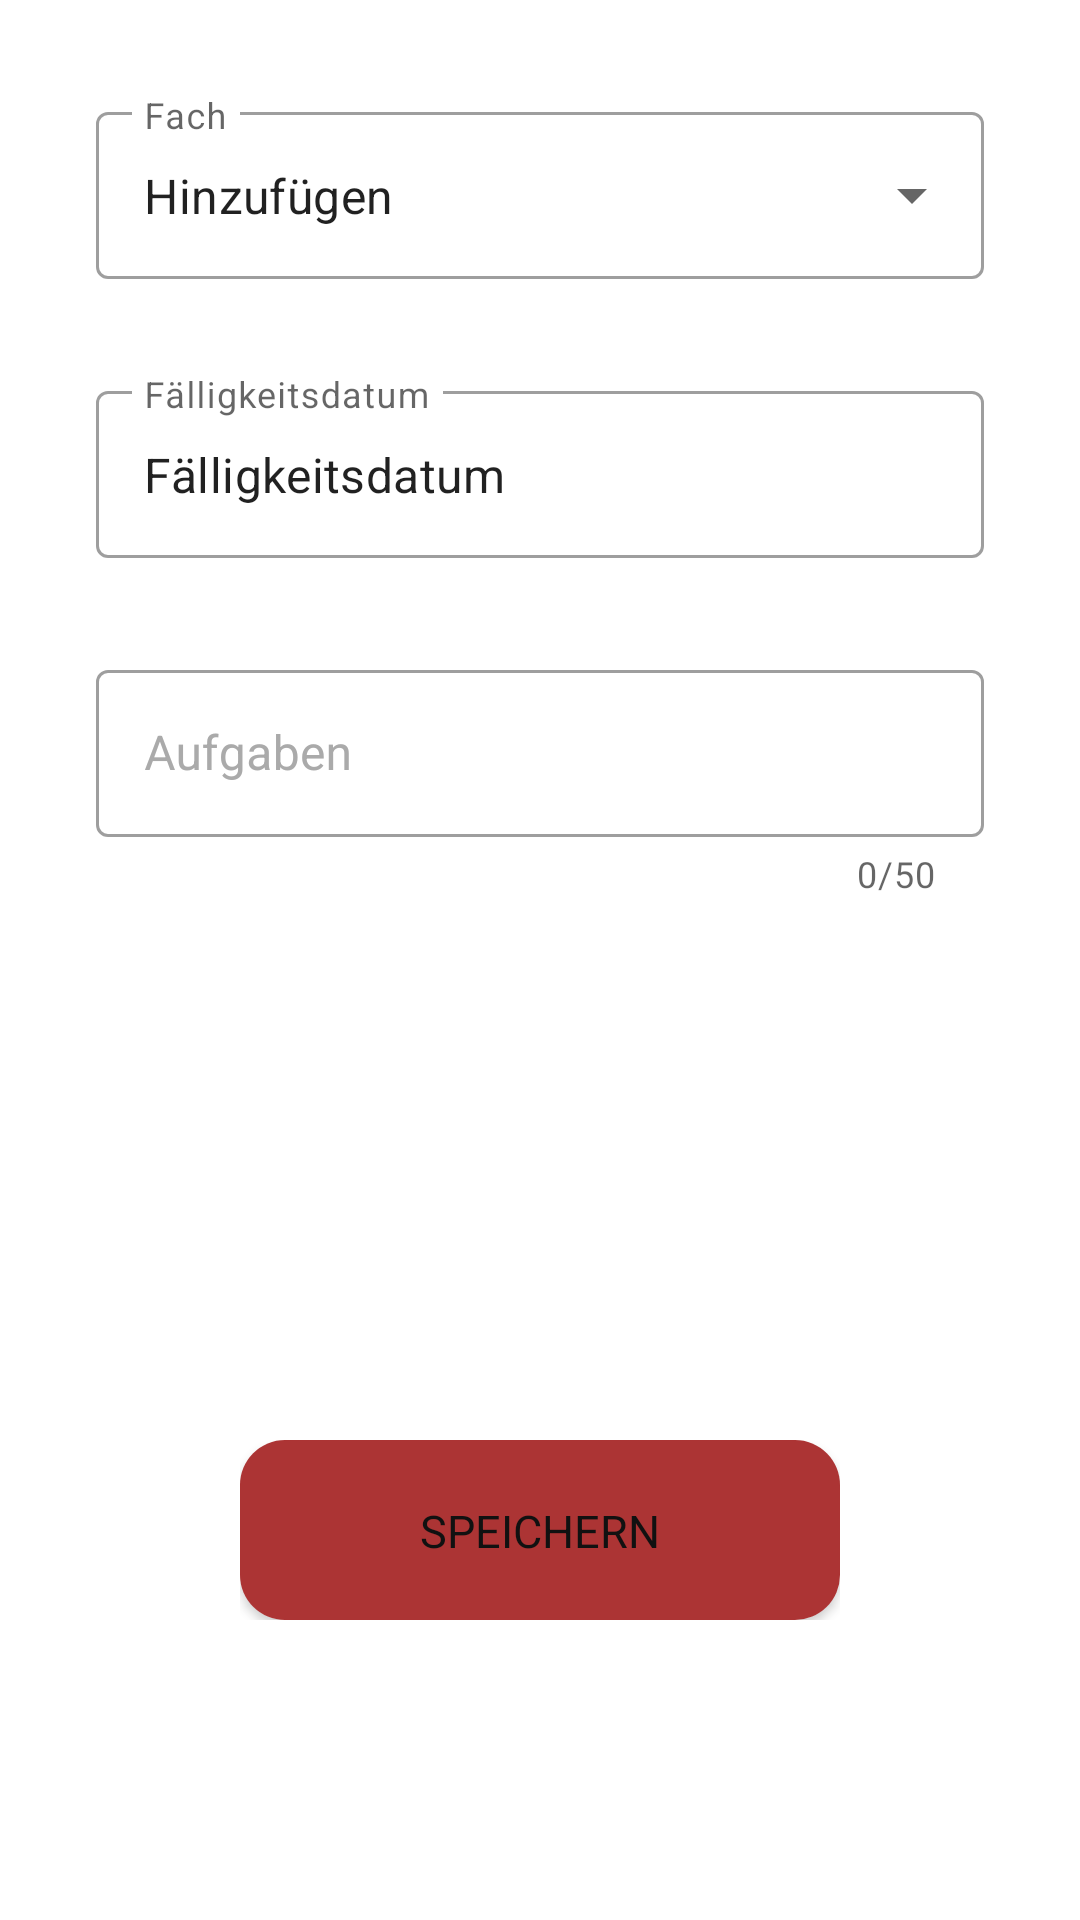

Android layout source for this screen:
<!-- AndroidManifest.xml: application theme Theme.GymWeb -->
<!-- res/layout/activity_hw_input.xml -->
<?xml version="1.0" encoding="utf-8"?>
<androidx.constraintlayout.widget.ConstraintLayout xmlns:android="http://schemas.android.com/apk/res/android"
    xmlns:app="http://schemas.android.com/apk/res-auto"
    xmlns:tools="http://schemas.android.com/tools"
    android:layout_width="match_parent"
    android:layout_height="match_parent"
    tools:context=".HW_Input">

    <com.google.android.material.textfield.TextInputLayout
        android:id="@+id/Layout1"
        style="@style/Widget.MaterialComponents.TextInputLayout.OutlinedBox.ExposedDropdownMenu"
        android:layout_width="match_parent"
        android:layout_height="wrap_content"
        android:layout_marginStart="32dp"
        android:layout_marginTop="32dp"
        android:layout_marginEnd="32dp"
        android:hint="Fach"
        app:hintAnimationEnabled="true"
        app:hintTextColor="@android:color/black"
        app:startIconDrawable="@drawable/ic_subject"
        app:layout_constraintEnd_toEndOf="parent"
        app:layout_constraintStart_toStartOf="parent"
        app:layout_constraintTop_toTopOf="parent">

        <AutoCompleteTextView
            android:id="@+id/SelectSubject"
            android:layout_width="match_parent"
            android:layout_height="match_parent"
            android:layout_weight="1"
            android:inputType="none"
            android:text="Hinzufügen" />

    </com.google.android.material.textfield.TextInputLayout>


    <com.google.android.material.textfield.TextInputLayout
        android:id="@+id/Layout2"
        style="@style/Widget.MaterialComponents.TextInputLayout.OutlinedBox"
        android:layout_width="0dp"
        android:layout_height="wrap_content"
        android:layout_marginStart="32dp"
        android:layout_marginTop="32dp"
        android:layout_marginEnd="32dp"
        android:hint="Aufgaben"
        android:textColorHint="@android:color/darker_gray"
        app:hintTextColor="@android:color/black"
        app:counterEnabled="true"
        app:counterMaxLength="50"
        app:expandedHintEnabled="true"
        app:hintAnimationEnabled="true"
        app:hintEnabled="true"
        app:layout_constraintEnd_toEndOf="parent"
        app:layout_constraintHorizontal_bias="0.0"
        app:layout_constraintStart_toStartOf="parent"
        app:layout_constraintTop_toBottomOf="@+id/Layout3">

        <com.google.android.material.textfield.TextInputEditText
            android:id="@+id/Task"
            android:layout_width="match_parent"
            android:layout_height="wrap_content"
            android:maxLength="50" />
    </com.google.android.material.textfield.TextInputLayout>

    <com.google.android.material.textfield.TextInputLayout
        android:id="@+id/Layout3"
        style="@style/Widget.MaterialComponents.TextInputLayout.OutlinedBox.ExposedDropdownMenu"
        android:layout_width="match_parent"
        android:layout_height="wrap_content"
        android:layout_marginStart="32dp"
        android:layout_marginTop="32dp"
        android:layout_marginEnd="32dp"
        android:hint="Fälligkeitsdatum"
        app:startIconDrawable="@drawable/ic_day"
        app:hintTextColor="@android:color/black"
        app:endIconMode="none"
        app:layout_constraintEnd_toEndOf="parent"
        app:layout_constraintStart_toStartOf="parent"
        app:layout_constraintTop_toBottomOf="@+id/Layout1">

        <AutoCompleteTextView
            android:id="@+id/SelectDay"
            android:layout_width="match_parent"
            android:layout_height="match_parent"
            android:layout_weight="1"
            android:inputType="none"
            android:editable="false"
            android:text="Fälligkeitsdatum"/>


    </com.google.android.material.textfield.TextInputLayout>

    <include
        android:id="@+id/save_btn"
        layout="@layout/layout_progress_button"
        android:layout_width="200dp"
        android:layout_height="wrap_content"
        android:layout_marginBottom="100dp"
        app:layout_constraintBottom_toBottomOf="parent"
        app:layout_constraintEnd_toEndOf="parent"
        app:layout_constraintStart_toStartOf="parent" />


</androidx.constraintlayout.widget.ConstraintLayout>
<!-- res/layout/layout_progress_button.xml (included above) -->
<?xml version="1.0" encoding="utf-8"?>
<androidx.constraintlayout.widget.ConstraintLayout
    xmlns:android="http://schemas.android.com/apk/res/android"
    xmlns:app="http://schemas.android.com/apk/res-auto"
    android:layout_width="match_parent"
    android:layout_height="wrap_content">


    <androidx.cardview.widget.CardView
        android:id="@+id/save_btn_CardView"
        android:layout_width="match_parent"
        android:layout_height="60dp"
        app:layout_constraintBottom_toBottomOf="parent"
        app:layout_constraintEnd_toEndOf="parent"
        app:layout_constraintStart_toStartOf="parent"
        app:layout_constraintTop_toTopOf="parent"
        app:cardCornerRadius="15dp" >

        <androidx.constraintlayout.widget.ConstraintLayout

            android:id="@+id/save_btn_ConstraintLayout"
            android:layout_width="match_parent"
            android:layout_height="match_parent"
            android:background="@color/primary" >

            <TextView
                android:id="@+id/save_btn_Text"
                android:layout_width="wrap_content"
                android:layout_height="wrap_content"
                android:text="SPEICHERN"
                android:textColor="@color/black"
                android:textSize="15dp"
                app:layout_constraintBottom_toBottomOf="parent"
                app:layout_constraintEnd_toEndOf="parent"
                app:layout_constraintStart_toStartOf="parent"
                app:layout_constraintTop_toTopOf="parent" />

            <ProgressBar
                android:id="@+id/save_btn_ProgressBar"
                style="?android:attr/progressBarStyle"
                android:layout_width="32dp"
                android:layout_height="32dp"
                android:layout_marginEnd="8dp"
                android:indeterminate="true"
                android:visibility="invisible"
                android:indeterminateTintMode="src_atop"
                android:indeterminateTint="@color/black"
                app:layout_constraintBottom_toBottomOf="parent"
                app:layout_constraintEnd_toStartOf="@+id/save_btn_Text"
                app:layout_constraintTop_toTopOf="parent" />
        </androidx.constraintlayout.widget.ConstraintLayout>
    </androidx.cardview.widget.CardView>

</androidx.constraintlayout.widget.ConstraintLayout>
<!-- resources referenced by this layout -->
<resources>
  <color name="black">#111111</color>
  <color name="primary">#AC3434</color>
  <style name="Theme.GymWeb" parent="Theme.MaterialComponents.Light">
          
          <item name="colorPrimary">@color/primary</item>
          <item name="colorPrimaryVariant">#FFFFFF</item>
          <item name="colorOnPrimary">@color/black</item>
  
          
          <item name="colorSecondary">@color/primary</item>
          <item name="colorSecondaryVariant">@color/secondary</item>
          <item name="colorOnSecondary">@color/black</item>
  
          
          <item name="android:statusBarColor" tools:targetApi="l">@color/black</item>
          
      </style>
  <color name="secondary">#FFFFFF</color>a
</resources>
